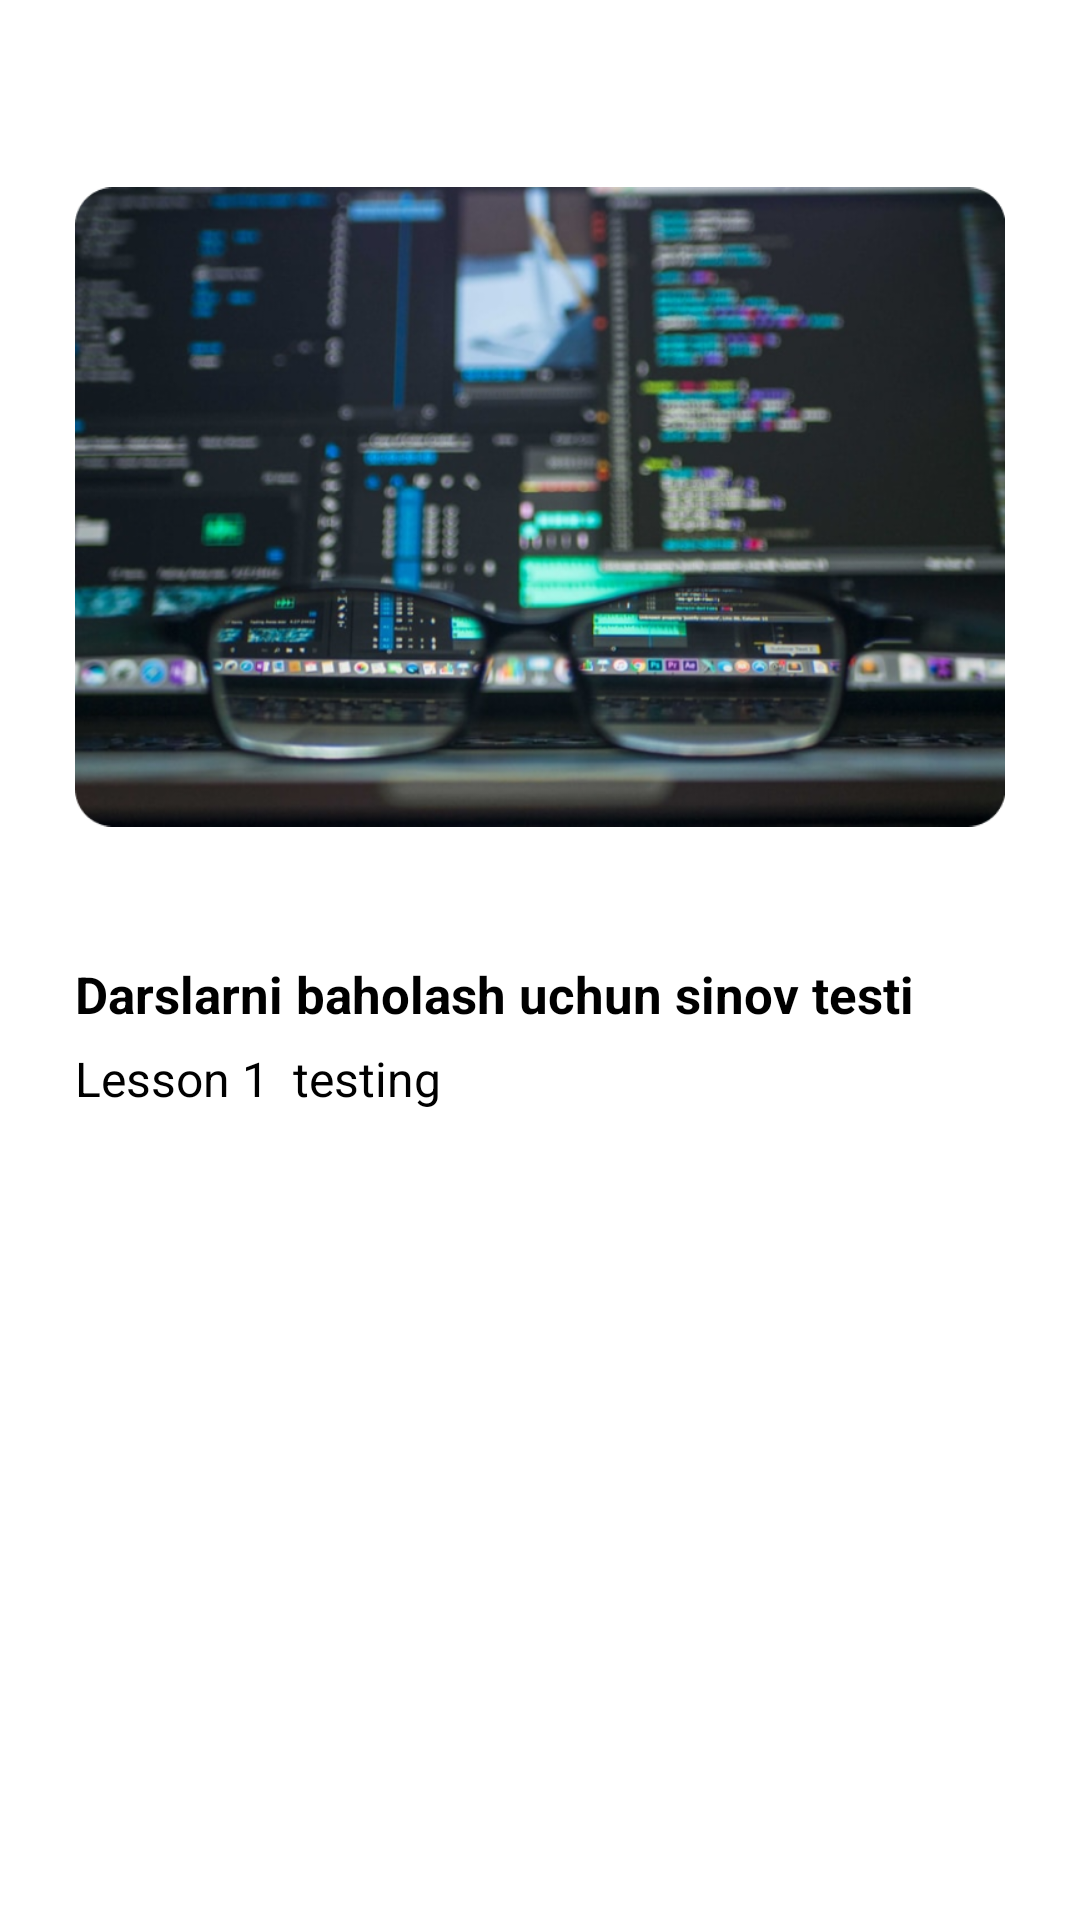

Here is an Android app screen rendered from its layout file. Give the layout XML and the strings, colors and styles it references.
<!-- AndroidManifest.xml: application theme Theme.NewCastle -->
<!-- res/layout/fragment_test.xml -->
<?xml version="1.0" encoding="utf-8"?>
<androidx.constraintlayout.widget.ConstraintLayout xmlns:android="http://schemas.android.com/apk/res/android"
    android:layout_width="match_parent"
    android:layout_height="match_parent"
    xmlns:app="http://schemas.android.com/apk/res-auto"
    xmlns:tools="http://schemas.android.com/tools">


<ImageView
        android:id="@+id/iv_back"
        android:layout_width="18dp"
        android:layout_height="18dp"
        android:layout_marginStart="16dp"
        android:layout_marginTop="10dp"
        android:src="@drawable/back"
        app:layout_constraintStart_toStartOf="parent"
        app:layout_constraintTop_toTopOf="parent" />


    <ImageView
        android:id="@+id/iv_course"
        android:layout_width="match_parent"
        android:layout_height="250dp"
        android:src="@drawable/image11"
        app:layout_constraintStart_toStartOf="parent"
        app:layout_constraintTop_toBottomOf="@id/iv_back"
        android:layout_marginTop="16dp"
        android:layout_marginStart="25dp"
        android:layout_marginEnd="25dp"/>


    <TextView
        android:id="@+id/tv_title"
        android:layout_width="wrap_content"
        android:layout_height="wrap_content"
        android:text="Darslarni baholash uchun sinov testi"
        app:layout_constraintStart_toStartOf="@id/iv_course"
        android:textStyle="bold"
        app:layout_constraintTop_toBottomOf="@id/iv_course"
        android:layout_marginTop="26dp"
        android:textColor="@color/black"
        android:textSize="17sp"
        />

    <TextView
        android:id="@+id/tv_lesson"
        android:layout_width="wrap_content"
        android:layout_height="wrap_content"
        android:text="Lesson 1  testing"
        android:textSize="16sp"
        android:textColor="@color/black"
        app:layout_constraintStart_toStartOf="@id/iv_course"
        app:layout_constraintTop_toBottomOf="@id/tv_title"
        android:layout_marginTop="6dp"
        />

    <androidx.recyclerview.widget.RecyclerView
        android:layout_width="match_parent"
        android:layout_height="wrap_content"
        app:layout_constraintTop_toBottomOf="@id/tv_lesson"
        tools:listitem="@layout/item_test"
        />

</androidx.constraintlayout.widget.ConstraintLayout>
<!-- res/layout/item_test.xml (included above) -->
<?xml version="1.0" encoding="utf-8"?>
<androidx.constraintlayout.widget.ConstraintLayout xmlns:android="http://schemas.android.com/apk/res/android"
    xmlns:app="http://schemas.android.com/apk/res-auto"
    android:layout_width="match_parent"
    android:layout_height="wrap_content">

    <TextView
        android:id="@+id/tv_test_number"
        android:layout_width="wrap_content"
        android:layout_height="wrap_content"
        android:layout_marginStart="26dp"
        android:layout_marginTop="28dp"
        android:text="1."
        android:textColor="@color/black"
        android:textSize="17sp"
        app:layout_constraintStart_toStartOf="parent"
        app:layout_constraintTop_toTopOf="parent" />

    <TextView
        android:id="@+id/tv_test_content"
        android:layout_width="match_parent"
        android:layout_height="wrap_content"
        android:layout_marginStart="50dp"
        android:layout_marginTop="28dp"
        android:layout_marginEnd="25dp"
        android:text="Quis amet nunc etiam amet eleifend arcu rhoncus. Pellentesque."
        android:textColor="@color/black"
        android:textSize="17sp"
        app:layout_constraintEnd_toEndOf="parent"
        app:layout_constraintTop_toTopOf="parent" />

    <RadioGroup
        android:layout_width="match_parent"
        android:layout_height="wrap_content"
        app:layout_constraintTop_toBottomOf="@id/tv_test_content"

        >

        <com.google.android.material.radiobutton.MaterialRadioButton
            android:id="@+id/a"
            android:layout_width="wrap_content"
            android:layout_height="wrap_content"
            android:layout_marginStart="50dp"
            android:layout_marginTop="8dp"
            android:text="Quis amet nunc etiam amet"
            android:textSize="16sp"/>


        <com.google.android.material.radiobutton.MaterialRadioButton
            android:id="@+id/b"
            android:layout_width="wrap_content"
            android:layout_height="wrap_content"
            android:layout_marginStart="50dp"
            android:layout_marginTop="8dp"
            android:text="Quis amet nunc etiam amet"
            android:textSize="16sp"/>


        <com.google.android.material.radiobutton.MaterialRadioButton
            android:id="@+id/c"
            android:layout_width="wrap_content"
            android:layout_height="wrap_content"
            android:layout_marginStart="50dp"
            android:layout_marginTop="8dp"
            android:text="Quis amet nunc etiam amet"
            android:textSize="16sp"/>


        <com.google.android.material.radiobutton.MaterialRadioButton
            android:id="@+id/d"
            android:layout_width="wrap_content"
            android:layout_height="wrap_content"
            android:layout_marginStart="50dp"
            android:text="Quis amet nunc etiam amet"
            android:textSize="16sp"
            android:layout_marginTop="8dp" />


    </RadioGroup>


</androidx.constraintlayout.widget.ConstraintLayout>
<!-- resources referenced by this layout -->
<resources>
  <!-- drawable image11: png bitmap (drawable, 471933 bytes) -->
  <style name="Theme.NewCastle" parent="Theme.MaterialComponents.DayNight.NoActionBar">
          
          <item name="colorPrimary">@color/purple_500</item>
          <item name="colorPrimaryVariant">@color/purple_700</item>
          <item name="colorOnPrimary">@color/white</item>
          
          <item name="colorSecondary">@color/teal_200</item>
          <item name="colorSecondaryVariant">@color/teal_700</item>
          <item name="colorOnSecondary">@color/black</item>
          
          <item name="android:statusBarColor">?attr/colorPrimaryVariant</item>
          
      </style>
  <!-- not gathered from this repository: default colours our renderer supplied (Android Studio template values) -->
  <color name="purple_500">#FF6200EE</color>
  <color name="purple_700">#FF3700B3</color>
  <color name="teal_200">#FF03DAC5</color>
  <color name="teal_700">#FF018786</color>
  <color name="black">#FF000000</color>
  <color name="white">#FFFFFFFF</color>
</resources>
